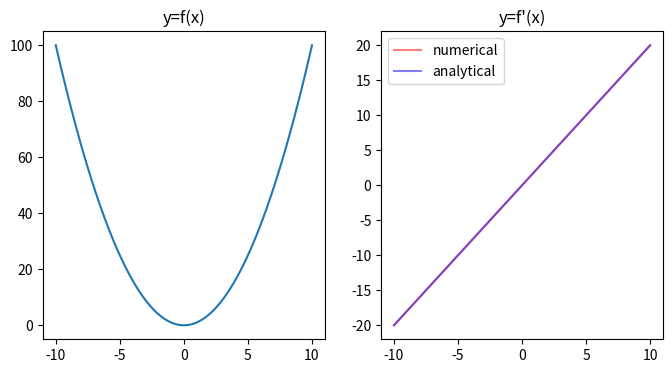

Generate this figure with matplotlib:
import numpy as np
import matplotlib.pyplot as plt
 
# Girişin karesinin alan fonksiyonu tanımlayalım
def f(x):
    return x**2
 
# x=-10'dan x=10'a kadar örnek üretelim
x = np.linspace(-10,10,500)
y = f(x)
# grafiğin sol tarafına f(x)'i çizdirelim
fig = plt.figure(figsize=(8,4))
ax = fig.add_subplot(121)
ax.plot(x, y)
ax.set_title("y=f(x)")
 
# nümerik ve analitik türevler: f'(x) hesaplayalım
delta_x = 0.0001
y1 = (f(x+delta_x) - f(x)) / delta_x # nümerik
y2 = 2 * x # analitik
# grafiğin sağ tarafına f'(x)'i çizdirelim
ax = fig.add_subplot(122)
ax.plot(x, y1, c="r", alpha=0.5, label="numerical")
ax.plot(x, y2, c="b", alpha=0.5, label="analytical")
ax.set_title("y=f'(x)")
ax.legend()
 
plt.show()